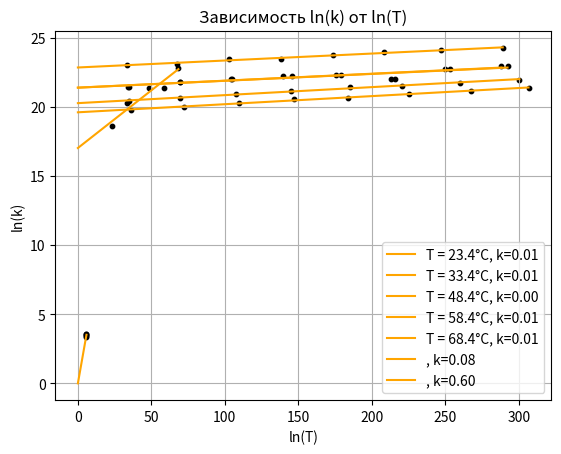

Write the Python code that produced this figure.
import os
import math
import matplotlib.pyplot as plt
from numpy.ma.extras import average
import numpy as np
from scipy.interpolate import interp1d
import sys

colors = ['orange', 'blue', 'green', 'red', 'yellow']


def calculate_coefficient(data_x, data_y, method='method1'):
    """
    Вычисляет коэффициент аппроксимирующей прямой одним из двух методов.
    
    :param data_x: список значений X
    :param data_y: список значений Y
    :param method: метод вычисления ('method1' или 'method2')
    :return: коэффициент аппроксимирующей прямой
    """
    if method == 'approx1':
        numerator = sum(map(lambda x, y: x * y, data_x, data_y)) / len(data_x)
        denominator = sum(map(lambda x: pow(x, 2), data_x)) / len(data_x)
        return numerator / denominator
    elif method == 'approx2':
        mean_x = sum(data_x) / len(data_x)
        mean_y = sum(data_y) / len(data_y)
        numerator = sum(map(lambda x, y: x * y, data_x, data_y)) / len(data_x) - mean_x * mean_y
        denominator = sum(map(lambda x: pow(x, 2), data_x)) / len(data_x) - mean_x ** 2
        return numerator / denominator
    else:
        raise ValueError("Неверный метод вычислений.")


def plot_line(data_x, data_y, color, label):
    """
    Построение линии с заданными параметрами.
    
    :param data_x: список значений X
    :param data_y: список значений Y
    :param color: цвет линии
    :param label: подпись линии
    """
    plt.plot(data_x, data_y, c=color, label=label)


def create_approximate_line(data_x, data_y, color_index, type='approx1', label='', coeff=False):
    """
    Создание аппроксимирующей прямой с использованием выбранного метода.
    
    :param data_x: список значений X
    :param data_y: список значений Y
    :param color_index: индекс цвета для построения линии
    :param type: метод вычисления ('approx1' или 'approx2')
    :param label: подпись линии
    :param coeff: булевый параметр, определяющий, нужно ли добавлять коэффициент в подпись
    """
    if type == "curve":
        new_data_x = np.linspace(min(data_x), max(data_x), 100)
        cubic_interpolation_model = interp1d(data_x, data_y, kind = "cubic")
        new_data_y = cubic_interpolation_model(new_data_x)
    else:
        calculated_coeff = calculate_coefficient(data_x, data_y, type)
        print(f"Коэффициент аппроксимации ({type}):", calculated_coeff)
        offset = sum(data_y) / len(data_y) - calculated_coeff * sum(data_x) / len(data_x)
        print(f"Смещение: {offset}")
        new_data_x = [0, max(data_x)]
        new_data_y = [offset, offset + calculated_coeff * max(data_x)]

    if coeff and type != "curve":
        plot_line(new_data_x, new_data_y, colors[color_index], f"{label}, k={calculated_coeff:.2f}")
    else:
        plot_line(new_data_x, new_data_y, colors[color_index], label)


def plot_scatter(data_x, data_y, error_x=None, error_y=None):
    """
    Отображение точек данных с возможностью добавления погрешностей.
    
    :param data_x: список значений X
    :param data_y: список значений Y
    :param error_x: погрешность по оси X (по умолчанию None)
    :param error_y: погрешность по оси Y (по умолчанию None)
    """
    plt.scatter(data_x, data_y, s=10, c='black')  # Отображаем точки данных
    if error_x is not None and error_y is not None:
        plt.errorbar(data_x, data_y, xerr=error_x, yerr=error_y, fmt='none', ecolor='gray', elinewidth=0.7, capsize=0, zorder=-1)


def root_mean_square_value(array):
    """
    Среднее квадратичное значение массива.
    
    :param array: массив чисел
    :return: среднее квадратичное значение
    """
    return sum(list(map(lambda x: x ** 2, array))) / len(array)


def root_mean_arithmetic_value(array):
    """
    Среднее арифметическое значение массива.
    
    :param array: массив чисел
    :return: среднее арифметическое значение
    """
    return sum(array) / len(array)


os.system("rm -rf Laba\ 2.2.3/graphs")
os.system("mkdir -p Laba\ 2.2.3/graphs")

#types: approx1 - линейная аппроксимация, график проходит через нулевую   точку, 
#       approx2 - линейная аппроксимация, график проходит через ненулевую точку
#       curve - кривая, котрую надо промести с апроксимизацией

# data_pltDataXY = {  
#     "plt1": {
#             "type": "approx1",
#             "grName": "Зависимость ΔT(N)",
#             "dataY": [[0, 360.68, 852.52, 1250.69, 1640.62], [0, 196.38, 373.05, 564.26, 826.39]],
#             "dataX": [[0, 1.8, 4.08, 6.26, 8.01], [0, 1.94, 4.05, 6.01, 7.91]],
#             "names": ["Экс. №1", "Экс. №2"],
#             "nameX": "ΔT, K",
#             "nameY": "N, мВт"
#             }
# }

data_pltDataXY = {  
    "plt1": {
            "type": "approx2",
            "grName": "Зависимость R(Qн)",
            "dataX": [[35.88, 72.25, 109.28, 147.24, 183.89, 225.05, 267.23, 306.59]],
            "dataY": [[19.78, 20.01, 20.30, 20.56, 20.68, 20.92, 21.19, 21.38]],
            "names": ["T = 23.4°C"],
            "nameX": "Qн, мВт",
            "nameY": "R, Ом"
            },
    "plt2": {
            "type": "approx2",
            "grName": "Зависимость R(Qн)",
            "dataY": [[20.42, 20.65, 20.95, 21.17, 21.42, 21.55, 21.76, 21.98]],
            "dataX": [[34.56, 69.74, 107.40, 144.69, 184.87, 220.55, 260.30, 300.38]],
            "names": ["T = 33.4°C"],
            "nameX": "Qн, мВт",
            "nameY": "R, Ом"
            },
    "plt3": {
            "type": "approx2",
            "grName": "Зависимость R(Qн)",
            "dataY": [[21.47, 21.80, 22.01, 22.25, 22.34, 22.06, 22.75, 22.95]],
            "dataX": [[34.45, 69.41, 104.99, 145.64, 179.04, 216.09, 253.25, 292.31]],
            "names": ["T = 48.4°C"],
            "nameX": "Qн, мВт",
            "nameY": "R, Ом"
            },
    "plt4": {
            "type": "approx2",
            "grName": "Зависимость R(Qн)",
            "dataY": [[21.47, 21.80, 22.01, 22.25, 22.34, 22.06, 22.75, 22.95]],
            "dataX": [[34.14, 69.20, 104.17, 139.71, 175.71, 213.14, 249.96, 288.15]],
            "names": ["T = 58.4°C"],
            "nameX": "Qн, мВт",
            "nameY": "R, Ом"
            },
    "plt5": {
            "type": "approx2",
            "grName": "Зависимость R(Qн)",
            "dataY": [[23.05, 23.11, 23.44, 23.50, 23.77, 23.98, 24.12, 24.25]],
            "dataX": [[33.59, 67.60, 102.57, 137.86, 173.36, 208.24, 246.85, 289.04]],
            "names": ["T = 68.4°C"],
            "nameX": "Qн, мВт",
            "nameY": "R, Ом"
            },
    "plt6": {
            "type": "approx2",
            "grName": "Зависимость R(T)",
            "dataY": [[18.6, 20.27, 21.4, 21.4, 22.85]],
            "dataX": [[23.4, 33.4, 48.4, 58.4, 68.4]],
            "names": [""],
            "nameX": "T, °C",
            "nameY": "R, Ом"
            },
    "plt7": {
            "type": "approx1",
            "grName": "Зависимость ln(k) от ln(T)",
            "dataY": [[3.39, 3.40, 3.56, 3.54, 3.48]],
            "dataX": [[5.69, 5.72, 5.77, 5.8, 5.83]],
            "names": [""],
            "nameX": "ln(T)",
            "nameY": "ln(k)"
            }
    }
for i in range(1, len(data_pltDataXY)+1):
    for j in range(len(data_pltDataXY.get("plt" + str(i)).get("dataY"))):
        dataY = data_pltDataXY.get("plt" + str(i)).get("dataY")[j]
        dataX = data_pltDataXY.get("plt" + str(i)).get("dataX")[j]
        names = data_pltDataXY.get("plt" + str(i)).get("names")
        type = data_pltDataXY.get("plt" + str(i)).get("type")
        nameX = data_pltDataXY.get("plt" + str(i)).get("nameX")
        nameY = data_pltDataXY.get("plt" + str(i)).get("nameY")
        plot_scatter(dataX, dataY, 0.2, 0.02)
        #print(j)
        create_approximate_line(dataX, dataY, j, type, label=names[j], coeff=True)

        print(root_mean_square_value(dataY), root_mean_arithmetic_value(dataY),
        root_mean_square_value(dataX), root_mean_arithmetic_value(dataX))

    plt.ylabel(nameY)
    plt.xlabel(nameX)
    plt.title(data_pltDataXY.get("plt" + str(i)).get("grName"))
    plt.grid(True)
    plt.legend()
    plt.savefig(f"Laba 2.2.3/graphs/figure{i}")
    plt.show()
